Run: headless pygame with SDL's dummy video driver; simulated clock (each Clock.tick advances the game by its frame time, no real sleeping); random seed 0; keys injected as events and as key.get_pressed() state; no mouse input.
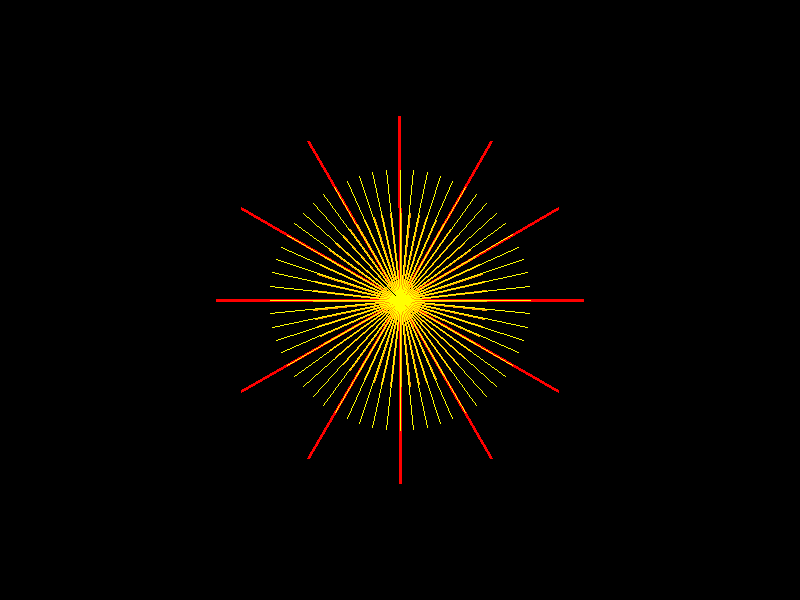
Frame 1 of 4 · flips 1–60 · no input
Frame 2 of 4 · flips 61–180 · tapped SPACE, RETURN · held RIGHT (→), D · screen unchanged from frame 1, image omitted
Frame 3 of 4 · flips 181–300 · held DOWN (↓), S · screen unchanged from frame 2, image omitted
Frame 4 of 4 · flips 301–420 · held LEFT (←), A, UP (↑), W · screen unchanged from frame 3, image omitted

The pygame program that drew these frames:

import pygame
import time
import math

# Inicializar o pygame
pygame.init()

# Configurações da tela
LARGURA, ALTURA = 800, 600
tela = pygame.display.set_mode((LARGURA, ALTURA))
pygame.display.set_caption("Relógio de Fogo")

# Cores
PRETO = (0, 0, 0)
VERMELHO = (255, 0, 0)
LARANJA = (255, 165, 0)
AMARELO = (255, 255, 0)

# Função para desenhar as chamas
def desenhar_chamas(horas, minutos, segundos):
    tela.fill(PRETO)
    centro_x, centro_y = LARGURA // 2, ALTURA // 2
    raio_max = 200

    # Calcula o tamanho das chamas baseado no tempo
    fator_horas = (12 - horas) / 12
    fator_minutos = (60 - minutos) / 60
    fator_segundos = (60 - segundos) / 60

    # Desenha as chamas
    for i in range(12):
        angulo = math.radians(i * 30)
        raio = raio_max * fator_horas
        x = centro_x + raio * math.cos(angulo)
        y = centro_y + raio * math.sin(angulo)
        pygame.draw.line(tela, VERMELHO, (centro_x, centro_y), (x, y), 3)

    for i in range(60):
        angulo = math.radians(i * 6)
        raio = raio_max * fator_minutos
        x = centro_x + raio * math.cos(angulo)
        y = centro_y + raio * math.sin(angulo)
        pygame.draw.line(tela, LARANJA, (centro_x, centro_y), (x, y), 2)

    for i in range(60):
        angulo = math.radians(i * 6)
        raio = raio_max * fator_segundos
        x = centro_x + raio * math.cos(angulo)
        y = centro_y + raio * math.sin(angulo)
        pygame.draw.line(tela, AMARELO, (centro_x, centro_y), (x, y), 1)

# Loop principal
rodando = True
while rodando:
    for evento in pygame.event.get():
        if evento.type == pygame.QUIT:
            rodando = False

    # Obtém o horário atual
    agora = time.localtime()
    horas = agora.tm_hour % 12
    minutos = agora.tm_min
    segundos = agora.tm_sec

    # Desenha o relógio de fogo
    desenhar_chamas(horas, minutos, segundos)

    # Atualiza a tela
    pygame.display.flip()
    pygame.time.delay(1000)

# Finaliza o pygame
pygame.quit()
